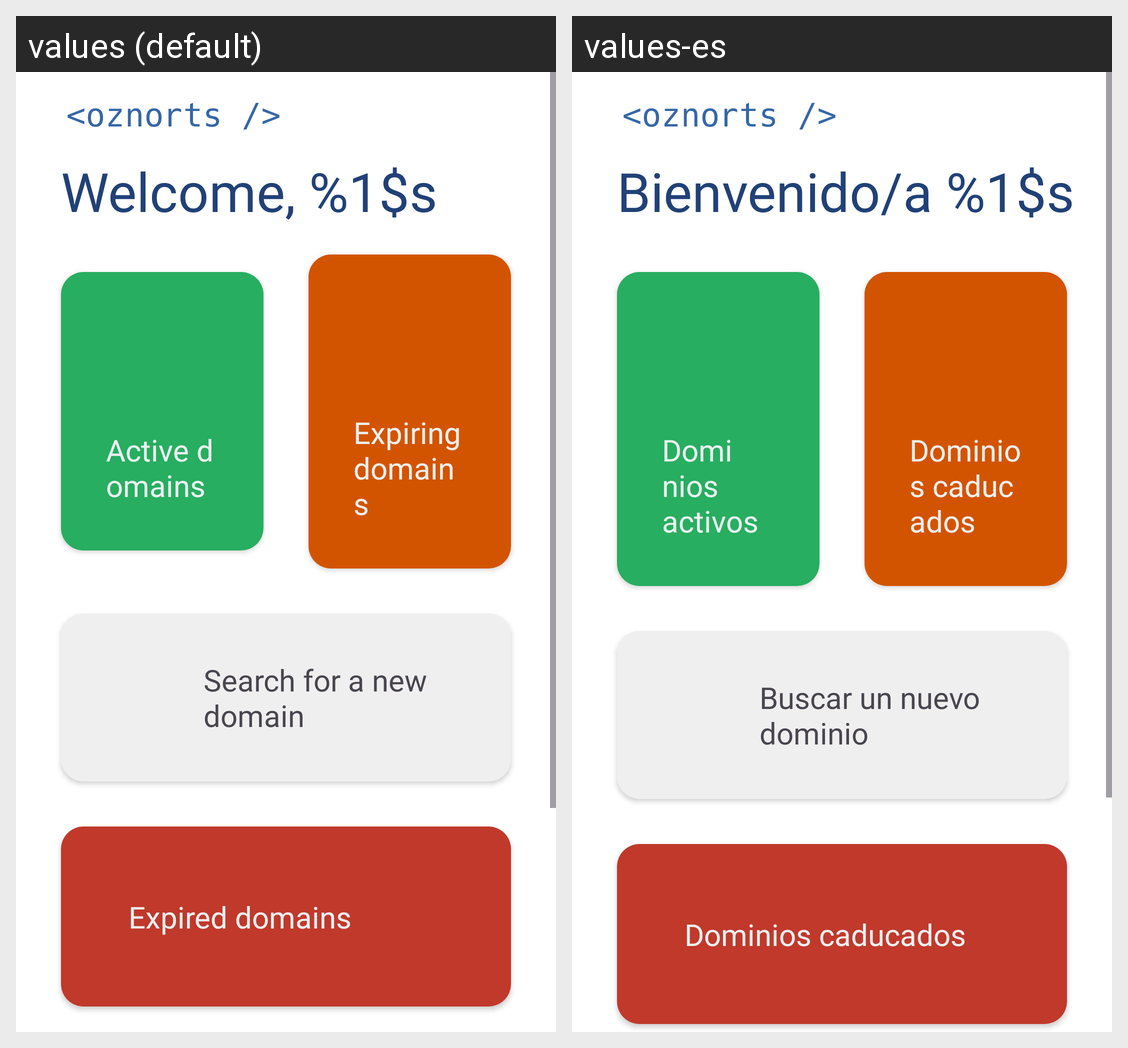

The Android screen above is rendered under two locales of the same app. Produce the string resources it draws, with the default and per-locale values.
Android screen res/layout/activity_main.xml rendered under 2 locales, left to right: values (default), values-es. Device: Nexus 5 (rendered at 1080×1920; each locale shown at half size, 540×960, under a caption strip naming it); theme Theme.Project2.
Strings drawn on this screen, with the default value and each locale's value (text and hints the layout hard-codes, and strings that could not be matched under every locale, appear in the picture but are not listed):

welcome
  values: Welcome, %1$s
  values-es: Bienvenido/a %1$s

home.registeredDomains
  values: Active domains
  values-es: Dominios activos

home.expiringDomains
  values: Expiring domains
  values-es: Dominios caducados

home.searchDomain
  values: Search for a new domain
  values-es: Buscar un nuevo dominio

home.expiredDomains
  values: Expired domains
  values-es: Dominios caducados
